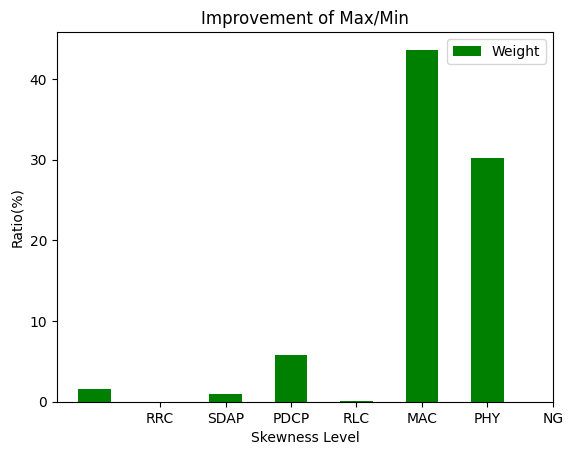

Write the Python code that produced this figure.
"""'RRC','SDAP','PDCP','RLC','MAC','PHY','NG','Sum': 
[1.5300000000000002, 0, 1.0, 5.7899999999999885, 0.03, 43.640000000000114, 30.24000000000002, 
82.2299999999997]
HIGH PHY, LOW PHY: [11.6, 31.680000000000028]
LDPC: [4.56]"""
#https://stackoverflow.com/questions/30228069/how-to-display-the-value-of-the-bar-on-each-bar-with-pyplot-barh
import numpy as np
import matplotlib.pyplot as plt
plt.rcdefaults()

def bargraph_layer():
    width = 0.5
    fig,ax = plt.subplots()

    y = [1.5300000000000002, 0, 1.0, 5.7899999999999885, 0.03, 43.640000000000114, 30.24000000000002]
    y2 = [11.6, 31.680000000000028]
    y3 = [4.56]
    x = ['RRC','SDAP','PDCP','RLC','MAC','PHY','NG']
    xarr=[1,2,3,4,5,6,7]
    x2 = ['HIGH PHY','LOW PHY']
    x3 = ['LDPC']

    #plt.plot(xarr,y)
    #plt.xlabel(x)
    #plt.ylabel(y)

    plt.title('Layers Ratio')

    weight = ax.bar(x,y,width,color='green')

    ax.set_xticks(xarr)
    ax.set_xticklabels(x)#将横坐标替换成
    ax.set_xlabel('Skewness Level')
    ax.set_ylabel('Ratio(%)')
    ax.set_title('Improvement of Max/Min')
    
    plt.legend([weight],["Weight"])

bargraph_layer()